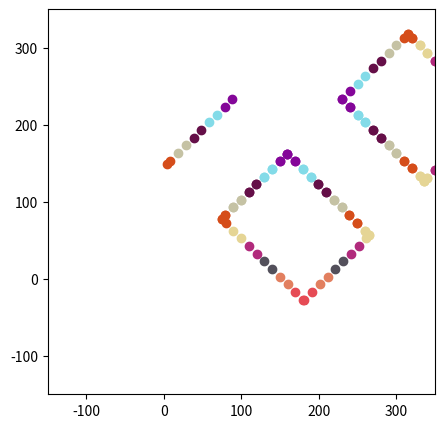

Recreate this plot in Python.
import numpy as np
import matplotlib.pyplot as plt
from scipy.stats import norm
import random as rand
from operator import itemgetter
import copy

# giftBox用の座標をいじるクラスです
class Dot():
    def __init__(self, a, b):
        self.x = a
        self.y = b

    def rot(self, cx, cy, theta):
        self.x -= cx
        self.y -= cy
        self.xp = self.x * np.cos(theta) - self.y * np.sin(theta)
        self.yp = self.x * np.sin(theta) + self.y * np.cos(theta)
        self.x = self.xp + cx
        self.y = self.yp + cy

    def move(self, dx, dy):
        self.x += dx
        self.y += dy

    def copy(self):
        result = Dot(self.x, self.y)
        return result

    def reflect(self, d1, d2):
        hoge = self.copy()

        hoge.move(-d1.x, -d1.y)
        d3 = d2.copy()
        d3.move(-d1.x, -d1.y)

        if d3.y == 0:
            theta = 0
        elif d3.x != 0:
            theta = np.arctan2(d3.y, d3.x)
        else:
            theta = np.pi / 2

        x = hoge.x * np.cos(2 * theta) + hoge.y * np.sin(2 * theta)
        y = hoge.x * np.sin(2 * theta) - hoge.y * np.cos(2 * theta)
        result = Dot(x, y)
        result.move(d1.x, d1.y)
        return result


class StripeSegment():#ただの多角形
    def __init__(self):
        self.dots = []

    def append(self, a):  # aはdot
        self.dots.append(a)

    def reflect(self, d1, d2):  # aはseg,d1,d2はdot
        # d1,d2を結ぶ線を中心にaを鏡映に写す。
        result = StripeSegment()
        for hoge in self.get():
            _dot = hoge.reflect(d1, d2)
            result.append(_dot)
        return result

    def sort(self):
        thetas = []
        decoi = copy.deepcopy(self.dots)
        avg=Dot(0,0)

        for hoge in decoi:
            avg.x += hoge.x
            avg.y += hoge.y
        avg.x /= len(decoi)
        avg.y /= len(decoi)

        for hoge in decoi:
            hoge.x -= avg.x
            hoge.y -= avg.y

        for hoge in decoi:
            thetas.append(np.arctan2(hoge.y,hoge.x))

        #print("dots:")
        #for hoge in self.dots:
        #    print(hoge.x,hoge.y)

        self.dots = [list(x) for x in zip(*sorted(zip(self.dots, thetas), key=itemgetter(1)))][0]
        # for hoge in self.dots:
        #     print(hoge.x,hoge.y)
            #print(np.arctan2(hoge.y,hoge.x))

    def haveVertical(self,verticalX,th):
        count = 0
        for dot in self.dots:
            if dot.y < th:
                break
            if dot.x == verticalX:
                count+=1
        if count >= 2: 
            return True
        else: 
            return False

    def getVertical(self,verticalX,th):
        result = []
        for dot in self.dots:
            if dot.y < th:
                break
            if dot.x == verticalX:
                result.append(dot.y)
        return result

    def haveHorizon(self,horizonY,th):
        count = 0
        for dot in self.dots:
            if dot.x < th:
                break
            if dot.y == horizonY:
                count+=1
        if count >= 2: 
            return True
        else: 
            return False
    def getHorizon(self,horizonY,th):
        result = []
        for dot in self.dots:
            if dot.x < th:
                break
            if dot.y == horizonY:
                result.append(dot.x)
        return result

    def get(self):
        return self.dots
    def len(self):
        return len(self.dots)
    def reverse(self):
        self.dots.reverse()
    def clear(self):
        self.dots.clear()


class Stripe():
    def __init__(self):
        self.segments = []
        self.segments.clear()
        self.r = 0
        self.g = 0
        self.b = 0

    def append(self, a):  # aはstripesegment
        self.segments.append(a)

    def setcolor(self, _r, _g, _b):
        self.r = _r
        self.g = _g
        self.b = _b

    def get(self):
        return self.segments

class GiftBox():
    # 入力された3つの数は大きさでソートしなおします
    def __init__(self, a, b, c):
        self.dots_to_render = []
        [self.num1, self.num2, self.num3] = reversed(sorted([a, b, c]))
        # print("三辺の長さ:")
        # print(self.num1,self.num2,self.num3)

        self.alpha = self.beta = self.gamma = self.num3 / 2

    # 描画っぽい形式に直します。今はmatplotで確認しています
    def render(self, theta):
        decoi = Dot(0, 0)
        self.dots_to_render = [decoi]
        decoi = Dot(0, self.num3)
        self.dots_to_render.append(decoi)
        decoi = Dot(self.num2, self.num3)
        self.dots_to_render.append(decoi)
        decoi = Dot(self.num2, 0)
        self.dots_to_render.append(decoi)
        decoi = Dot(self.num2, -self.num1)
        self.dots_to_render.append(decoi)
        decoi = Dot(0, -self.num1)
        self.dots_to_render.append(decoi)
        decoi = Dot(2 * self.num2 + self.num3, 0)
        self.dots_to_render.append(decoi)
        decoi = Dot(2 * self.num2 + self.num3, -self.num1)
        self.dots_to_render.append(decoi)
        decoi = Dot(self.num2 + self.num3, -self.num1)
        self.dots_to_render.append(decoi)
        decoi = Dot(self.num2 + self.num3, 0)
        self.dots_to_render.append(decoi)
        decoi = Dot(2 * self.num2 + self.num3, -self.num1 - self.num3)
        self.dots_to_render.append(decoi)
        decoi = Dot(self.num2 + self.num3, -self.num1 - self.num3)
        self.dots_to_render.append(decoi)
        decoi = Dot(2 * self.num2 + 2 * self.num3, 0)
        self.dots_to_render.append(decoi)
        decoi = Dot(2 * self.num2 + 2 * self.num3, -self.num1)
        self.dots_to_render.append(decoi)

        # thetaを元にu,vを算出する
        # 条件式：
        # print("ゆとり")
        # print(self.alpha)
        self.P = 2 * self.num1 - 2 * self.num2 * np.tan(theta) + (1 - np.tan(theta)) * self.num3 + self.beta
        self.Q = self.P - self.num3 * np.tan(theta)
        self.l2 = self.Q / 2
        self.w = (self.l2 + self.num3) * np.sin(theta)
        self.h = self.P * np.cos(theta)
        # print("uv座標")
        # print(self.w,self.h)

        for hoge in self.dots_to_render:
            hoge.rot(0, 0, theta)
            hoge.move(self.w, self.h)

        """plt.figure(figsize=(5, 5))
        g = plt.subplot()
        g.set_ylim([-20, 300])
        g.set_xlim([-20, 300])
        for hoge in dots_to_render:
            g.plot(hoge.x, hoge.y, marker='o')
        plt.show()
        plt.savefig("hoge.png")"""

    # 渡されたtheteが許容できるか返す
    def isValidThete(self, theta):
        self.P = 2 * self.num1 - 2 * self.num2 * np.tan(theta) + (1 - np.tan(theta)) * self.num3 + self.beta
        self.Q = self.P - self.num3 * np.tan(theta)
        self.l2 = self.Q / 2
        if not (np.tan(theta) < self.num1 / self.num2): return False
        if not (np.tan(theta) > (self.num1 + self.num3 + self.beta) / (2 * self.num2 + self.num3)): return False
        if not (self.P - (self.num3 + self.l2 + self.P) * np.sin(theta) * np.sin(theta) > 0): return False
        return True

    # 最小用紙サイズを返す
    def getValidPaperSize(self, theta):
        self.P = 2 * self.num1 - 2 * self.num2 * np.tan(theta) + (1 - np.tan(theta)) * self.num3 + self.beta
        self.Q = self.P - self.num3 * np.tan(theta)
        self.l2 = self.Q / 2
        self.H = (2 * self.num2 + 2 * self.num3) * np.sin(theta) + self.P * np.cos(theta) + self.gamma * np.sin(theta)
        self.W = max(
            (self.num1 + self.num3 + self.l2) * np.sin(theta) + (2 * self.num2 + 2 * self.num3) * np.cos(
                theta) + self.alpha,
            (2 * self.num1 - self.num2 * np.tan(theta) + 2 * self.num3 + self.l2 + self.beta) * np.sin(theta) + (
                        self.num2 + self.num3) * np.cos(theta) + self.alpha
        )
        # print("最小用紙サイズ")
        # print(self.W,self.H)
        return (self.W, self.H)

    def getOptimalTheta(self):
        values = []
        for i in range(900):
            angle = i / 10 / 180 * np.pi
            if self.isValidThete(angle):
                # print(i/10)
                # print(self.getValidPaperSize(i/10 /180*np.pi))
                minimum_ps = self.getValidPaperSize(angle)
                values.append([minimum_ps[0] * minimum_ps[1], i, minimum_ps])

        #print(min(values)[2])
        return min(values)[1] / 10

    def drawStripe(self, s, u, offset, theta2, theta1):
        decoi = Dot(0, 0)
        self.dots_to_render = [decoi]
        decoi = Dot(0, self.num3)
        self.dots_to_render.append(decoi)
        decoi = Dot(self.num2, self.num3)
        self.dots_to_render.append(decoi)
        decoi = Dot(self.num2, 0)
        self.dots_to_render.append(decoi)
        decoi = Dot(self.num2, -self.num1)
        self.dots_to_render.append(decoi)
        decoi = Dot(0, -self.num1)
        self.dots_to_render.append(decoi)
        decoi = Dot(2 * self.num2 + self.num3, 0)
        self.dots_to_render.append(decoi)
        decoi = Dot(2 * self.num2 + self.num3, -self.num1)
        self.dots_to_render.append(decoi)
        decoi = Dot(self.num2 + self.num3, -self.num1)
        self.dots_to_render.append(decoi)
        decoi = Dot(self.num2 + self.num3, 0)
        self.dots_to_render.append(decoi)
        decoi = Dot(2 * self.num2 + self.num3, -self.num1 - self.num3)
        self.dots_to_render.append(decoi)
        decoi = Dot(self.num2 + self.num3, -self.num1 - self.num3)
        self.dots_to_render.append(decoi)
        decoi = Dot(2 * self.num2 + 2 * self.num3, 0)
        self.dots_to_render.append(decoi)
        decoi = Dot(2 * self.num2 + 2 * self.num3, -self.num1)
        self.dots_to_render.append(decoi)

        self.P = 2 * self.num1 - 2 * self.num2 * np.tan(theta1) + (1 - np.tan(theta1)) * self.num3 + self.beta
        self.Q = self.P - self.num3 * np.tan(theta1)
        self.l2 = self.Q / 2
        self.w = (self.l2 + self.num3) * np.sin(theta1)
        self.h = self.P * np.cos(theta1)

        plt.figure(figsize=(5, 5))
        g = plt.subplot()
        g.set_ylim([-150, 350])
        g.set_xlim([-150, 350])

        self.result = [] ########### selfつけました

        dist = offset
        isBottomLine = False
        isUpSide = False
        isLeftSide = False
        judge = [self.num1**2 + self.num2**2,self.num1**2 + self.num2**2]
        #while dist < (self.num1*np.cos(theta2)+self.num2*np.cos(theta2)):#描画範囲内
        while judge[1] <= judge[0] :
            judge[0] = judge[1]
            judge[1] = (self.num2 - dist*np.sin(theta2))**2 + (self.num1 - dist*np.cos(theta2))**2
            if(isBottomLine == False):
                _stripe = Stripe()
                _seg = StripeSegment()

            if(dist == 0):
                _dot = Dot(0,0)
                _seg.append(_dot)
                dist += s
                isBottomLine = True
                continue

            if (np.tan(theta2)*dist*np.sin(theta2)+dist*np.cos(theta2))/np.tan(theta2) < self.num2:
                isUpSide = True
                #上辺に接している
                _dot = Dot((np.tan(theta2)*dist*np.sin(theta2)+dist*np.cos(theta2))/np.tan(theta2),0)
                _seg.append(_dot)
            else:
                #右辺に接している
                if np.tan(theta2)*self.num2-np.tan(theta2)*dist*np.sin(theta2)-dist*np.cos(theta2) < -self.num1:#下に溢れたら
                    _dot = Dot(self.num2,-self.num1)
                    _seg.append(_dot)
                    break
                else:
                    _dot = Dot(self.num2,np.tan(theta2)*self.num2-np.tan(theta2)*dist*np.sin(theta2)-dist*np.cos(theta2))
                    _seg.append(_dot)
                if(isUpSide == True & isBottomLine == True):#点が増えるパターン
                    _dot = Dot(self.num2,0)
                    _seg.append(_dot)
                isUpSide = False

            if (-np.tan(theta2)*dist*np.sin(theta2)-dist*np.cos(theta2)) > -self.num1:
                isLeftSide = True
                #左辺に接している
                _dot = Dot(0,-np.tan(theta2)*dist*np.sin(theta2)-dist*np.cos(theta2))
                _seg.append(_dot)
            else:
                #下辺に接している
                if (-self.num1+np.tan(theta2)*dist*np.sin(theta2)+dist*np.cos(theta2))/np.tan(theta2) > self.num2:
                    _dot = Dot(self.num2,-self.num1)
                    _seg.append(_dot)
                    break
                else:
                    _dot = Dot((-self.num1+np.tan(theta2)*dist*np.sin(theta2)+dist*np.cos(theta2))/np.tan(theta2),-self.num1)
                    _seg.append(_dot)
                if(isLeftSide == True & isBottomLine == True):#点が増えるパターン
                    _dot = Dot(0,-self.num1)
                    _seg.append(_dot)
                isLeftSide = False

            if(isBottomLine == True):
                #メイン面についてのみ作る
                _stripe.append(_seg)
                _stripe.setcolor(rand.randint(0,255),rand.randint(0,255),rand.randint(0,255))
                self.result.append(_stripe)

            if(isBottomLine == False): dist += s
            else: dist += u
            isBottomLine = not isBottomLine

        #メイン面を元に他の面を作る
        provisResult = []
        for aaa in self.result:
            for hoge in aaa.get():
                _seg1 = hoge.reflect(Dot(-self.num3/2,0),Dot(-self.num3/2,-self.num1))#左に鏡映
                provisResult.append(_seg1)
                _seg2 = hoge.reflect(Dot(0,-(self.num1*2+self.num3)/2),Dot(self.num2,-(self.num1*2+self.num3)/2))#右下に鏡映
                provisResult.append(_seg2)
                _seg3 = hoge.reflect(Dot((self.num2*2+self.num3)/2,0),Dot((self.num2*2+self.num3)/2,-self.num1))#右に鏡映
                provisResult.append(_seg3)
            for hoge in provisResult:
                aaa.append(hoge)
            provisResult.clear()
        
        #側面について追加
        for aaa in self.result:
            for hoge in aaa.get():
                #meinの左
                if hoge.haveVertical(0,-self.num1):
                    _seg1 = StripeSegment()
                    _dot = Dot(0,hoge.getVertical(0,-self.num1)[0])
                    _seg1.append(_dot)
                    _dot = Dot(0,hoge.getVertical(0,-self.num1)[1])
                    _seg1.append(_dot)
                    _dot = Dot(0,hoge.getVertical(0,-self.num1)[0])
                    _dot.move(-self.num3,0)
                    _seg1.append(_dot)
                    _dot = Dot(0,hoge.getVertical(0,-self.num1)[1])
                    _dot.move(-self.num3,0)
                    _seg1.append(_dot)
                    provisResult.append(_seg1)
                    
                #メインの左上(上に作ってから鏡映)
                if hoge.haveHorizon(0,-self.num2):
                    _seg2 = StripeSegment()
                    _dot = Dot(hoge.getHorizon(0,-self.num2)[0],0)
                    _seg2.append(_dot)
                    _dot = Dot(hoge.getHorizon(0,-self.num2)[1],0)
                    _seg2.append(_dot)
                    _dot = Dot(hoge.getHorizon(0,-self.num2)[0],0)
                    _dot.move(0,self.num3)
                    _seg2.append(_dot)
                    _dot = Dot(hoge.getHorizon(0,-self.num2)[1],0)
                    _dot.move(0,self.num3)
                    _seg2.append(_dot)
                    provisResult.append(_seg2.reflect(Dot(-self.num3/2,0),Dot(-self.num3/2,self.num2)))

                #メインの右
                if hoge.haveVertical(self.num2,-self.num1):
                    _seg3 = StripeSegment()
                    _dot = Dot(self.num2,hoge.getVertical(self.num2,-self.num1)[0])
                    _seg3.append(_dot)
                    _dot = Dot(self.num2,hoge.getVertical(self.num2,-self.num1)[1])
                    _seg3.append(_dot)
                    _dot = Dot(self.num2,hoge.getVertical(self.num2,-self.num1)[0])
                    _dot.move(self.num3,0)
                    _seg3.append(_dot)
                    _dot = Dot(self.num2,hoge.getVertical(self.num2,-self.num1)[1])
                    _dot.move(self.num3,0)
                    _seg3.append(_dot)
                    provisResult.append(_seg3)

                #メインの下
                if hoge.haveHorizon(-self.num1,-self.num2):
                    _seg4 = StripeSegment()
                    _dot = Dot(hoge.getHorizon(-self.num1,-self.num2)[0],-self.num1)
                    _seg4.append(_dot)
                    _dot = Dot(hoge.getHorizon(-self.num1,-self.num2)[1],-self.num1)
                    _seg4.append(_dot)
                    _dot = Dot(hoge.getHorizon(-self.num1,-self.num2)[0],-self.num1)
                    _dot.move(0,-self.num3)
                    _seg4.append(_dot)
                    _dot = Dot(hoge.getHorizon(-self.num1,-self.num2)[1],-self.num1)
                    _dot.move(0,-self.num3)
                    _seg4.append(_dot)
                    provisResult.append(_seg4)

            for hoge in provisResult:
                aaa.append(hoge)
            provisResult.clear()

        for hoge in self.dots_to_render:
            hoge.rot(0, 0, theta1)
            hoge.move(self.w, self.h)
            g.plot(hoge.x, hoge.y, marker='*')

        for aaa in self.result:
            print("STRIPE:have color")
            #print(aaa.r,aaa.g,aaa.b)
            for hogehoge in aaa.get():
                hogehoge.sort()
                print("STRIPESEGMENT:have",hogehoge.len(), "dots")
                for hoge in hogehoge.get():
                    hoge.move(self.num2 + self.num3, 0)
                    hoge.rot(0, 0, theta1)
                    hoge.move(self.w, self.h)
                    g.plot(hoge.x, hoge.y, marker='o', color=[aaa.r / 255, aaa.g / 255, aaa.b / 255])                    

        #plt.show()
        #plt.savefig("hoge.png")


if __name__ == '__main__':
    #print(np.arctan2(np.pi/2))
    # 引数の3数は大きさです。順番は内部でソートします
    #test = GiftBox(100, 60, 30)
    #test = GiftBox(20,25,30)
    test = GiftBox(100,120,150)
    # test.getValidPaperSize(np.pi/4)

    # print(test.getOptimalTheta())

    # print("許容角度")
    # for i in range(900):
    #     if test.isValidThete(i/10 /180*np.pi): print(i/10)
    #     print(np.arctan(i/10 /180*np.pi))

    # 線の幅、線の間、オフセット、箱に対するストライプの角度、箱の角度の順です
    # test.drawStripe(5,4,5, np.pi / 4, np.pi / 4)
    #test.drawStripe(5,4,5, np.pi / 2, np.pi / 4)
    test.drawStripe(10,10,0,np.pi/4,np.pi/4)

    # dots = StripeSegment()
    # dot = Dot(0,0)
    # dots.append(dot)
    # dot = Dot(10,10)
    # dots.append(dot)
    # dot = Dot(5,0)
    # dots.append(dot)
    # dot = Dot(0,5)
    # dots.append(dot)
    # dot = Dot(3,7)
    # dots.append(dot)
    # dots.sort()
    
